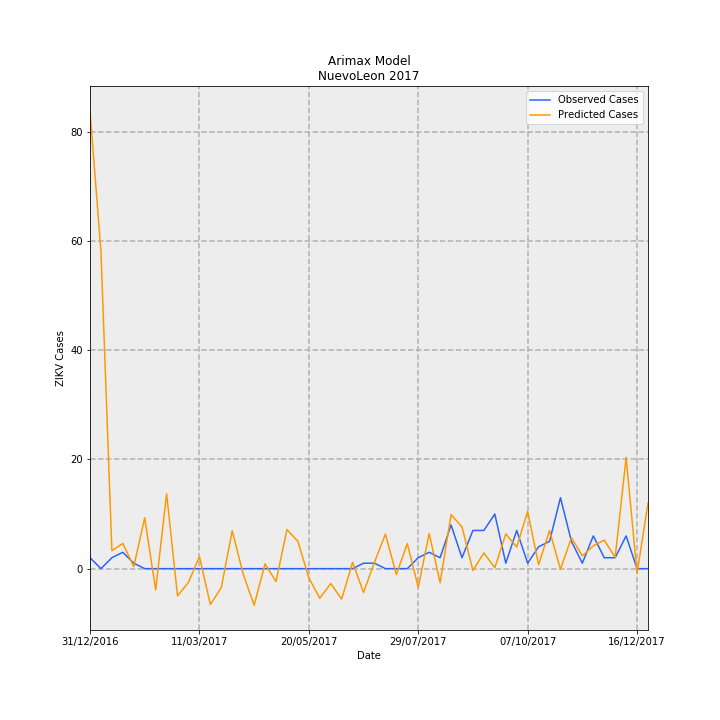

The data file committed next to this chart (first rows):
Date, predictions_incidence, observed_incidence, Predicted Cases, Observed Cases, error
31/12/2016, 1.637, 0.03907, 83.83, 2.0, -81.83
07/01/2017, 1.135, 0.0, 58.13, 0.0, -58.13
14/01/2017, 0.06441, 0.03907, 3.298, 2.0, -1.298
21/01/2017, 0.09005, 0.0586, 4.61, 3.0, -1.61
28/01/2017, 0.007271, 0.01953, 0.3722, 1.0, 0.6278
04/02/2017, 0.1823, 0.0, 9.331, 0.0, -9.331
11/02/2017, -0.07639, 0.0, -3.911, 0.0, 3.911
18/02/2017, 0.2678, 0.0, 13.71, 0.0, -13.71
25/02/2017, -0.09735, 0.0, -4.984, 0.0, 4.984
04/03/2017, -0.04931, 0.0, -2.525, 0.0, 2.525
11/03/2017, 0.04307, 0.0, 2.205, 0.0, -2.205
18/03/2017, -0.1283, 0.0, -6.57, 0.0, 6.57
25/03/2017, -0.06798, 0.0, -3.48, 0.0, 3.48
01/04/2017, 0.1357, 0.0, 6.946, 0.0, -6.946
08/04/2017, -0.01933, 0.0, -0.9898, 0.0, 0.9898
15/04/2017, -0.1311, 0.0, -6.714, 0.0, 6.714
22/04/2017, 0.01708, 0.0, 0.8743, 0.0, -0.8743
29/04/2017, -0.0463, 0.0, -2.37, 0.0, 2.37
06/05/2017, 0.1398, 0.0, 7.159, 0.0, -7.159
13/05/2017, 0.0978, 0.0, 5.007, 0.0, -5.007
20/05/2017, -0.0325, 0.0, -1.664, 0.0, 1.664
27/05/2017, -0.1062, 0.0, -5.437, 0.0, 5.437
03/06/2017, -0.05326, 0.0, -2.727, 0.0, 2.727
10/06/2017, -0.1088, 0.0, -5.569, 0.0, 5.569
17/06/2017, 0.02268, 0.0, 1.161, 0.0, -1.161
24/06/2017, -0.08561, 0.01953, -4.383, 1.0, 5.383
01/07/2017, 0.02304, 0.01953, 1.18, 1.0, -0.1795
08/07/2017, 0.1237, 0.0, 6.332, 0.0, -6.332
15/07/2017, -0.02094, 0.0, -1.072, 0.0, 1.072
22/07/2017, 0.08959, 0.0, 4.587, 0.0, -4.587
29/07/2017, -0.06677, 0.03907, -3.418, 2.0, 5.418
05/08/2017, 0.1257, 0.0586, 6.433, 3.0, -3.433
12/08/2017, -0.0504, 0.03907, -2.58, 2.0, 4.58
19/08/2017, 0.1933, 0.1563, 9.898, 8.0, -1.898
26/08/2017, 0.1493, 0.03907, 7.644, 2.0, -5.644
02/09/2017, -0.006668, 0.1367, -0.3414, 7, 7.341
09/09/2017, 0.05641, 0.1367, 2.888, 7, 4.112
16/09/2017, 0.003276, 0.1953, 0.1677, 10.0, 9.832
23/09/2017, 0.1244, 0.01953, 6.37, 1.0, -5.37
30/09/2017, 0.07719, 0.1367, 3.952, 7, 3.048
07/10/2017, 0.2047, 0.01953, 10.48, 1.0, -9.482
14/10/2017, 0.01424, 0.07813, 0.7292, 4.0, 3.271
21/10/2017, 0.1364, 0.09767, 6.983, 5.0, -1.983
28/10/2017, -0.00232, 0.2539, -0.1187, 13.0, 13.12
04/11/2017, 0.1107, 0.09767, 5.669, 5.0, -0.6695
11/11/2017, 0.04581, 0.01953, 2.345, 1.0, -1.345
18/11/2017, 0.0816, 0.1172, 4.177, 6.0, 1.823
25/11/2017, 0.1023, 0.03907, 5.235, 2.0, -3.235
02/12/2017, 0.04019, 0.03907, 2.058, 2.0, -0.05777
09/12/2017, 0.3985, 0.1172, 20.4, 6.0, -14.4
16/12/2017, -0.01701, 0.0, -0.8707, 0.0, 0.8707
23/12/2017, 0.2346, 0.0, 12.01, 0.0, -12.01
